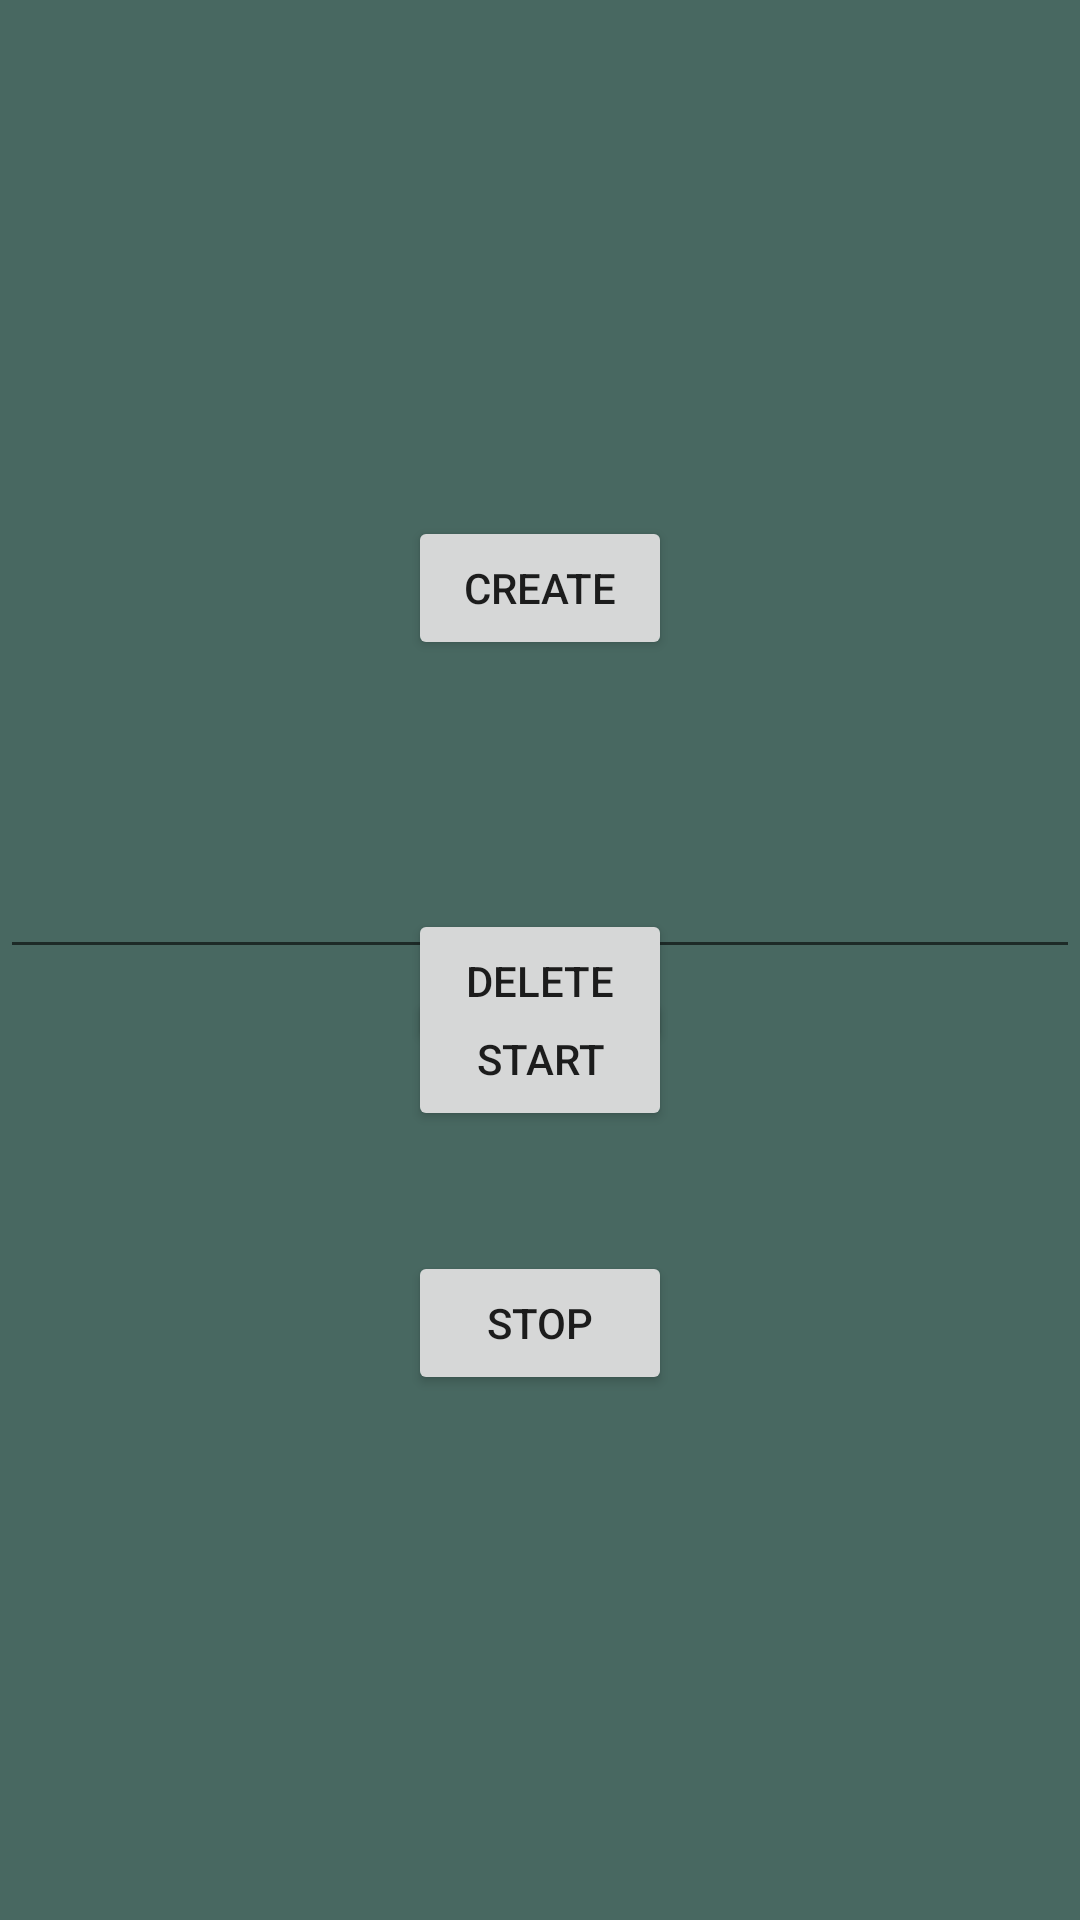

Reconstruct the res/layout file that produces this screen, plus the resources it refers to.
<!-- AndroidManifest.xml: application theme Theme.MotChiecNhac -->
<!-- res/layout/activity_main.xml -->
<?xml version="1.0" encoding="utf-8"?>
<RelativeLayout xmlns:android="http://schemas.android.com/apk/res/android"
    xmlns:app="http://schemas.android.com/apk/res-auto"
    xmlns:tools="http://schemas.android.com/tools"
    android:layout_width="match_parent"
    android:layout_height="match_parent"
    android:background="#486861"
    android:layout_centerVertical="true">





































































    <Button
        android:id="@+id/button"
        android:layout_width="wrap_content"
        android:layout_height="wrap_content"
        android:layout_centerHorizontal="true"
        android:layout_marginStart="176dp"
        android:layout_marginTop="172dp"
        android:text="Create" />

    <Button
        android:id="@+id/button2"
        android:layout_width="wrap_content"
        android:layout_height="wrap_content"
        android:layout_alignParentTop="true"
        android:layout_centerHorizontal="true"
        android:layout_marginTop="303dp"
        android:text="Delete" />

    <Button
        android:id="@+id/buttonStart"
        android:layout_width="wrap_content"
        android:layout_height="wrap_content"
        android:layout_alignParentBottom="true"
        android:layout_centerHorizontal="true"
        android:layout_marginBottom="263dp"
        android:text="Start" />

    <EditText
        android:id="@+id/editText"
        android:layout_width="match_parent"
        android:layout_height="wrap_content"
        android:layout_alignParentStart="true"
        android:layout_alignParentBottom="true"
        android:layout_marginBottom="317dp" />

    <Button
        android:id="@+id/buttonStop"
        android:layout_width="wrap_content"
        android:layout_height="wrap_content"
        android:layout_alignParentBottom="true"
        android:layout_centerHorizontal="true"
        android:layout_marginBottom="175dp"
        android:text="Stop" />

</RelativeLayout>
<!-- resources referenced by this layout -->
<resources>
  <style name="Theme.MotChiecNhac" parent="Theme.MaterialComponents.Light.NoActionBar">
          
          <item name="colorPrimary">@color/purple_500</item>
          <item name="colorPrimaryVariant">@color/purple_700</item>
          <item name="colorOnPrimary">@color/white</item>
          
          <item name="colorSecondary">@color/teal_200</item>
          <item name="colorSecondaryVariant">@color/teal_700</item>
          <item name="colorOnSecondary">@color/black</item>
          
          <item name="android:statusBarColor" tools:targetApi="l">?attr/colorPrimaryVariant</item>
          
          
          <item name="bgColor">@color/light_bg</item>
          
          <item name="txtColor">@color/light_txt</item>
          
          <item name="cdColor">@color/light_cd</item>
          
          <item name="startColor">@color/dark_bg</item>
          <item name="endColor">#42193D</item>
  
          <item name="headerColor">@color/round2</item>
      </style>
  <color name="purple_500">#FF6200EE</color>
  <color name="purple_700">#FF3700B3</color>
  <color name="white">#FFFFFFFF</color>
  <color name="teal_200">#FF03DAC5</color>
  <color name="teal_700">#FF018786</color>
  <color name="black">#FF000000</color>
  <color name="light_bg">#fff</color>
  <color name="light_txt">#341931</color>
  <color name="light_cd">#341931</color>
  <color name="dark_bg">#341931</color>
  <color name="round2">#f42951</color>
</resources>
